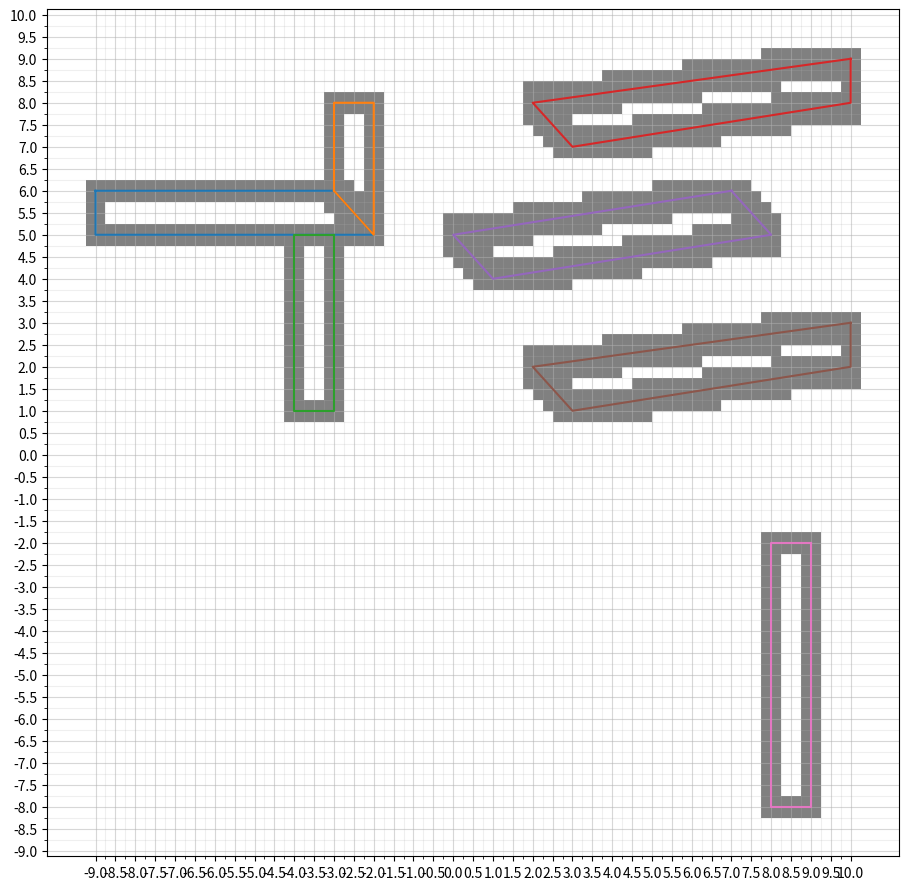

The script that saved this image:
import numpy as np
import matplotlib.pyplot as plt
from numpy import arccos, array, dot, pi, cross
from numpy.linalg import det, norm
import math

BOUND = np.array([[10, 10], [10, -9], [-9, -9], [-9, 10]])
OBSTACLES = np.array([[[-9, 6], [-3, 6], [-2, 5], [-9, 5]],
                      [[-3, 6], [-3, 8], [-2, 8], [-2, 5]],
                      [[-3, 5], [-3, 1], [-4, 1], [-4, 5]],
                      [[10, 9], [10, 8], [3, 7], [2, 8]],
                      [[7, 6], [8, 5], [1, 4], [0, 5]],
                      [[10, 3], [10, 2], [3, 1], [2, 2]],
                      [[9, -2], [9, -8], [8, -8], [8, -2]],
                      ])
GOAL = np.array([[[-8, 8], [-6, -5]], [[9, 7], [-2, -2]]])

# fig, ax = plt.subplots(figsize=(11, 11))
# plt.plot(np.append(np.array(OBSTACLES[0])[:, 0], np.array(OBSTACLES[0])[0, 0]),
#          np.append(np.array(OBSTACLES[0])[:, 1], np.array(OBSTACLES[0])[0, 1]), label="obstacles1")
# plt.plot(np.append(np.array(OBSTACLES[1])[:, 0], np.array(OBSTACLES[1])[0, 0]),
#          np.append(np.array(OBSTACLES[1])[:, 1], np.array(OBSTACLES[1])[0, 1]), label="obstacles2")
# plt.plot(np.append(np.array(OBSTACLES[2])[:, 0], np.array(OBSTACLES[2])[0, 0]),
#          np.append(np.array(OBSTACLES[2])[:, 1], np.array(OBSTACLES[2])[0, 1]), label="obstacles3")
# x_major_ticks = np.arange(-7, 4.25, 0.5)
# x_minor_ticks = np.arange(-7, 4.25, 0.25)
# y_major_ticks = np.arange(-7, 4.25, 0.5)
# y_minor_ticks = np.arange(-7, 4.25, 0.25)
# ax.set_xticks(x_major_ticks)
# ax.set_xticks(x_minor_ticks, minor=True)
# ax.set_yticks(y_major_ticks)
# ax.set_yticks(y_minor_ticks, minor=True)
# # And a corresponding grid
# ax.grid(which='both')
#
# # Or if you want different settings for the grids:
# ax.grid(which='minor', alpha=0.2)
# ax.grid(which='major', alpha=0.5)
#
# plt.show()

def dot(v,w):
    x,y = v
    X,Y = w
    return x*X + y*Y

def length(v):
    x,y = v
    return math.sqrt(x*x + y*y)

def vector(b,e):
    x,y = b
    X,Y = e
    return (X-x, Y-y)

def unit(v):
    x,y = v
    mag = length(v)
    return (x/mag, y/mag)

def distance(p0,p1):
    return length(vector(p0,p1))

def scale(v,sc):
    x,y= v
    return (x * sc, y * sc)

def add(v,w):
    x,y = v
    X,Y = w
    return (x+X, y+Y)


# Given a line with coordinates 'start' and 'end' and the
# coordinates of a point 'pnt' the proc returns the shortest
# distance from pnt to the line and the coordinates of the
# nearest point on the line.
#
# 1  Convert the line segment to a vector ('line_vec').
# 2  Create a vector connecting start to pnt ('pnt_vec').
# 3  Find the length of the line vector ('line_len').
# 4  Convert line_vec to a unit vector ('line_unitvec').
# 5  Scale pnt_vec by line_len ('pnt_vec_scaled').
# 6  Get the dot product of line_unitvec and pnt_vec_scaled ('t').
# 7  Ensure t is in the range 0 to 1.
# 8  Use t to get the nearest location on the line to the end
#    of vector pnt_vec_scaled ('nearest').
# 9  Calculate the distance from nearest to pnt_vec_scaled.
# 10 Translate nearest back to the start/end line.
# [redacted]

def pnt2line(pnt, start, end):
    line_vec = vector(start, end)
    pnt_vec = vector(start, pnt)
    line_len = length(line_vec)
    line_unitvec = unit(line_vec)
    pnt_vec_scaled = scale(pnt_vec, 1.0/line_len)
    t = dot(line_unitvec, pnt_vec_scaled)
    if t < 0.0:
        t = 0.0
    elif t > 1.0:
        t = 1.0
    nearest = scale(line_vec, t)
    dist = distance(nearest, pnt_vec)
    nearest = add(nearest, start)
    return (dist, nearest)

class GridWorld():

    def __init__(self, bound, obstacles, goal):
        self.bound = bound
        self.obstacles = obstacles
        self.goal = goal
        self.cell_length = 0.25  # the length of each cell
        self.x_min = np.min(self.bound[:, 0])  # minimum x coordinate
        self.x_max = np.max(self.bound[:, 0])
        self.y_min = np.min(self.bound[:, 1])
        self.y_max = np.max(self.bound[:, 1])
        self.matrix = self.init_matrix()


    def init_matrix(self):
        x_length = (int((self.x_max - self.x_min) / 0.25)) + 1  # number of vertices in x
        y_length = (int((self.y_max - self.y_min) / 0.25)) + 1
        matrix = np.zeros((x_length, y_length))
        return matrix

    def if_vertex_inside_obstacles(self, matrix_index):
        if_inside = False

        x_value = self.x_min + matrix_index[1] * self.cell_length
        y_value = self.y_max - matrix_index[0] * self.cell_length

        # if in obstacle 1
        if y_value > -1 and x_value > -5 and y_value < 2 and y_value < -1.5 * x_value - 2.5:
            if_inside = True

        # if in obstacle 2
        elif y_value < 2 and x_value < 2 and y_value > -1.5 * x_value -1:
            if_inside = True

        # if in obstacle 3
        elif y_value < -(15 / 22) * x_value - (35 / 11) and x_value < 1.2 and y_value > -5 and x_value > -5 \
                and y_value < -2.5:
            if_inside = True

        return if_inside

    def if_vertex_near_obstacles(self, matrix_index):
        if_near = False

        x_value = self.x_min + matrix_index[1] * self.cell_length
        y_value = self.y_max - matrix_index[0] * self.cell_length
        p0 = np.array([x_value, y_value])

        # if near obstacles
        for i in range(len(self.obstacles)):
            for j in range(len(self.obstacles[i])):
                if j < len(self.obstacles[i]) - 1:
                    d,n = pnt2line(p0, np.array(self.obstacles[i][j]), np.array(self.obstacles[i][j+1]))
                else:
                    d,n = pnt2line(p0, np.array(self.obstacles[i][j]), np.array(self.obstacles[i][0]))

                if d < 0.25:
                    if_near = True
                    return if_near
        return if_near


    def find_inside_obstacles(self):
        for i in range(len(self.matrix)):
            for j in range(len(self.matrix[0])):
                if self.if_vertex_inside_obstacles((i, j)) == True:
                    self.matrix[i][j] = 2

    def find_fringe(self):
        for i in range(len(self.matrix)):
            for j in range(len(self.matrix[0])):
                if self.matrix[i][j] != 2:
                    if self.if_vertex_near_obstacles((i, j)) == True:
                        self.matrix[i][j] = 1

    def extend_obstacles(self):
        for i in range(len(self.matrix)):
            for j in range(len(self.matrix[0])):
                if self.matrix[i][j] == 1:
                    self.matrix[i][j] = 3

    def print_grid_world(self):
        fig, ax = plt.subplots(figsize=(11, 11))
        plt.plot(np.append(np.array(self.obstacles[0])[:, 0], np.array(self.obstacles[0])[0, 0]),
                 np.append(np.array(self.obstacles[0])[:, 1], np.array(self.obstacles[0])[0, 1]), label="obstacles1")
        plt.plot(np.append(np.array(self.obstacles[1])[:, 0], np.array(self.obstacles[1])[0, 0]),
                 np.append(np.array(self.obstacles[1])[:, 1], np.array(self.obstacles[1])[0, 1]), label="obstacles2")
        plt.plot(np.append(np.array(self.obstacles[2])[:, 0], np.array(self.obstacles[2])[0, 0]),
                 np.append(np.array(self.obstacles[2])[:, 1], np.array(self.obstacles[2])[0, 1]), label="obstacles3")
        plt.plot(np.append(np.array(self.obstacles[3])[:, 0], np.array(self.obstacles[3])[0, 0]),
                 np.append(np.array(self.obstacles[3])[:, 1], np.array(self.obstacles[3])[0, 1]), label="obstacles4")
        plt.plot(np.append(np.array(self.obstacles[4])[:, 0], np.array(self.obstacles[4])[0, 0]),
                 np.append(np.array(self.obstacles[4])[:, 1], np.array(self.obstacles[4])[0, 1]), label="obstacles5")
        plt.plot(np.append(np.array(self.obstacles[5])[:, 0], np.array(self.obstacles[5])[0, 0]),
                 np.append(np.array(self.obstacles[5])[:, 1], np.array(self.obstacles[5])[0, 1]), label="obstacles6")
        plt.plot(np.append(np.array(self.obstacles[6])[:, 0], np.array(self.obstacles[6])[0, 0]),
                 np.append(np.array(self.obstacles[6])[:, 1], np.array(self.obstacles[6])[0, 1]), label="obstacles7")


        # change block cells to black
        for i in range(len(self.matrix)):
            for j in range(len(self.matrix[0])):
                if self.matrix[i][j] == 3:
                    # paint all cells with this vertex to black
                    x_value = self.x_min + j * self.cell_length
                    y_value = self.y_max - i * self.cell_length
                    ax.broken_barh([(x_value, self.cell_length)],
                                   (y_value, self.cell_length), facecolor='gray')
                    ax.broken_barh([(x_value - self.cell_length, self.cell_length)],
                                   (y_value, self.cell_length), facecolor='gray')
                    ax.broken_barh([(x_value - self.cell_length, self.cell_length)],
                                   (y_value - self.cell_length, self.cell_length), facecolor='gray')
                    ax.broken_barh([(x_value, self.cell_length)],
                                   (y_value - self.cell_length, self.cell_length), facecolor='gray')
        for i in range(len(self.matrix)):
            for j in range(len(self.matrix[0])):
                if self.matrix[i][j] == 2:
                    # paint all cells with this vertex to black
                    x_value = self.x_min + j * self.cell_length
                    y_value = self.y_max - i * self.cell_length
                    ax.broken_barh([(x_value, self.cell_length)],
                                   (y_value, self.cell_length), facecolor='black')
                    ax.broken_barh([(x_value - self.cell_length, self.cell_length)],
                                   (y_value, self.cell_length), facecolor='black')
                    ax.broken_barh([(x_value - self.cell_length, self.cell_length)],
                                   (y_value - self.cell_length, self.cell_length), facecolor='black')
                    ax.broken_barh([(x_value, self.cell_length)],
                                   (y_value - self.cell_length, self.cell_length), facecolor='black')

        x_major_ticks = np.arange(self.x_min, self.x_max + self.cell_length, 0.5)
        x_minor_ticks = np.arange(self.x_min, self.x_max + self.cell_length, 0.25)
        y_major_ticks = np.arange(self.y_min, self.y_max + self.cell_length, 0.5)
        y_minor_ticks = np.arange(self.y_min, self.y_max + self.cell_length, 0.25)
        ax.set_xticks(x_major_ticks)
        ax.set_xticks(x_minor_ticks, minor=True)
        ax.set_yticks(y_major_ticks)
        ax.set_yticks(y_minor_ticks, minor=True)

        # And a corresponding grid
        ax.grid(which='both')

        # Or if you want different settings for the grids:
        ax.grid(which='minor', alpha=0.2)
        ax.grid(which='major', alpha=0.5)

        plt.show()


if __name__ == '__main__':
    grad_word = GridWorld(BOUND, OBSTACLES, GOAL)
    grad_word.find_fringe()
    # grad_word.find_inside_obstacles()
    grad_word.extend_obstacles()
    grad_word.print_grid_world()




